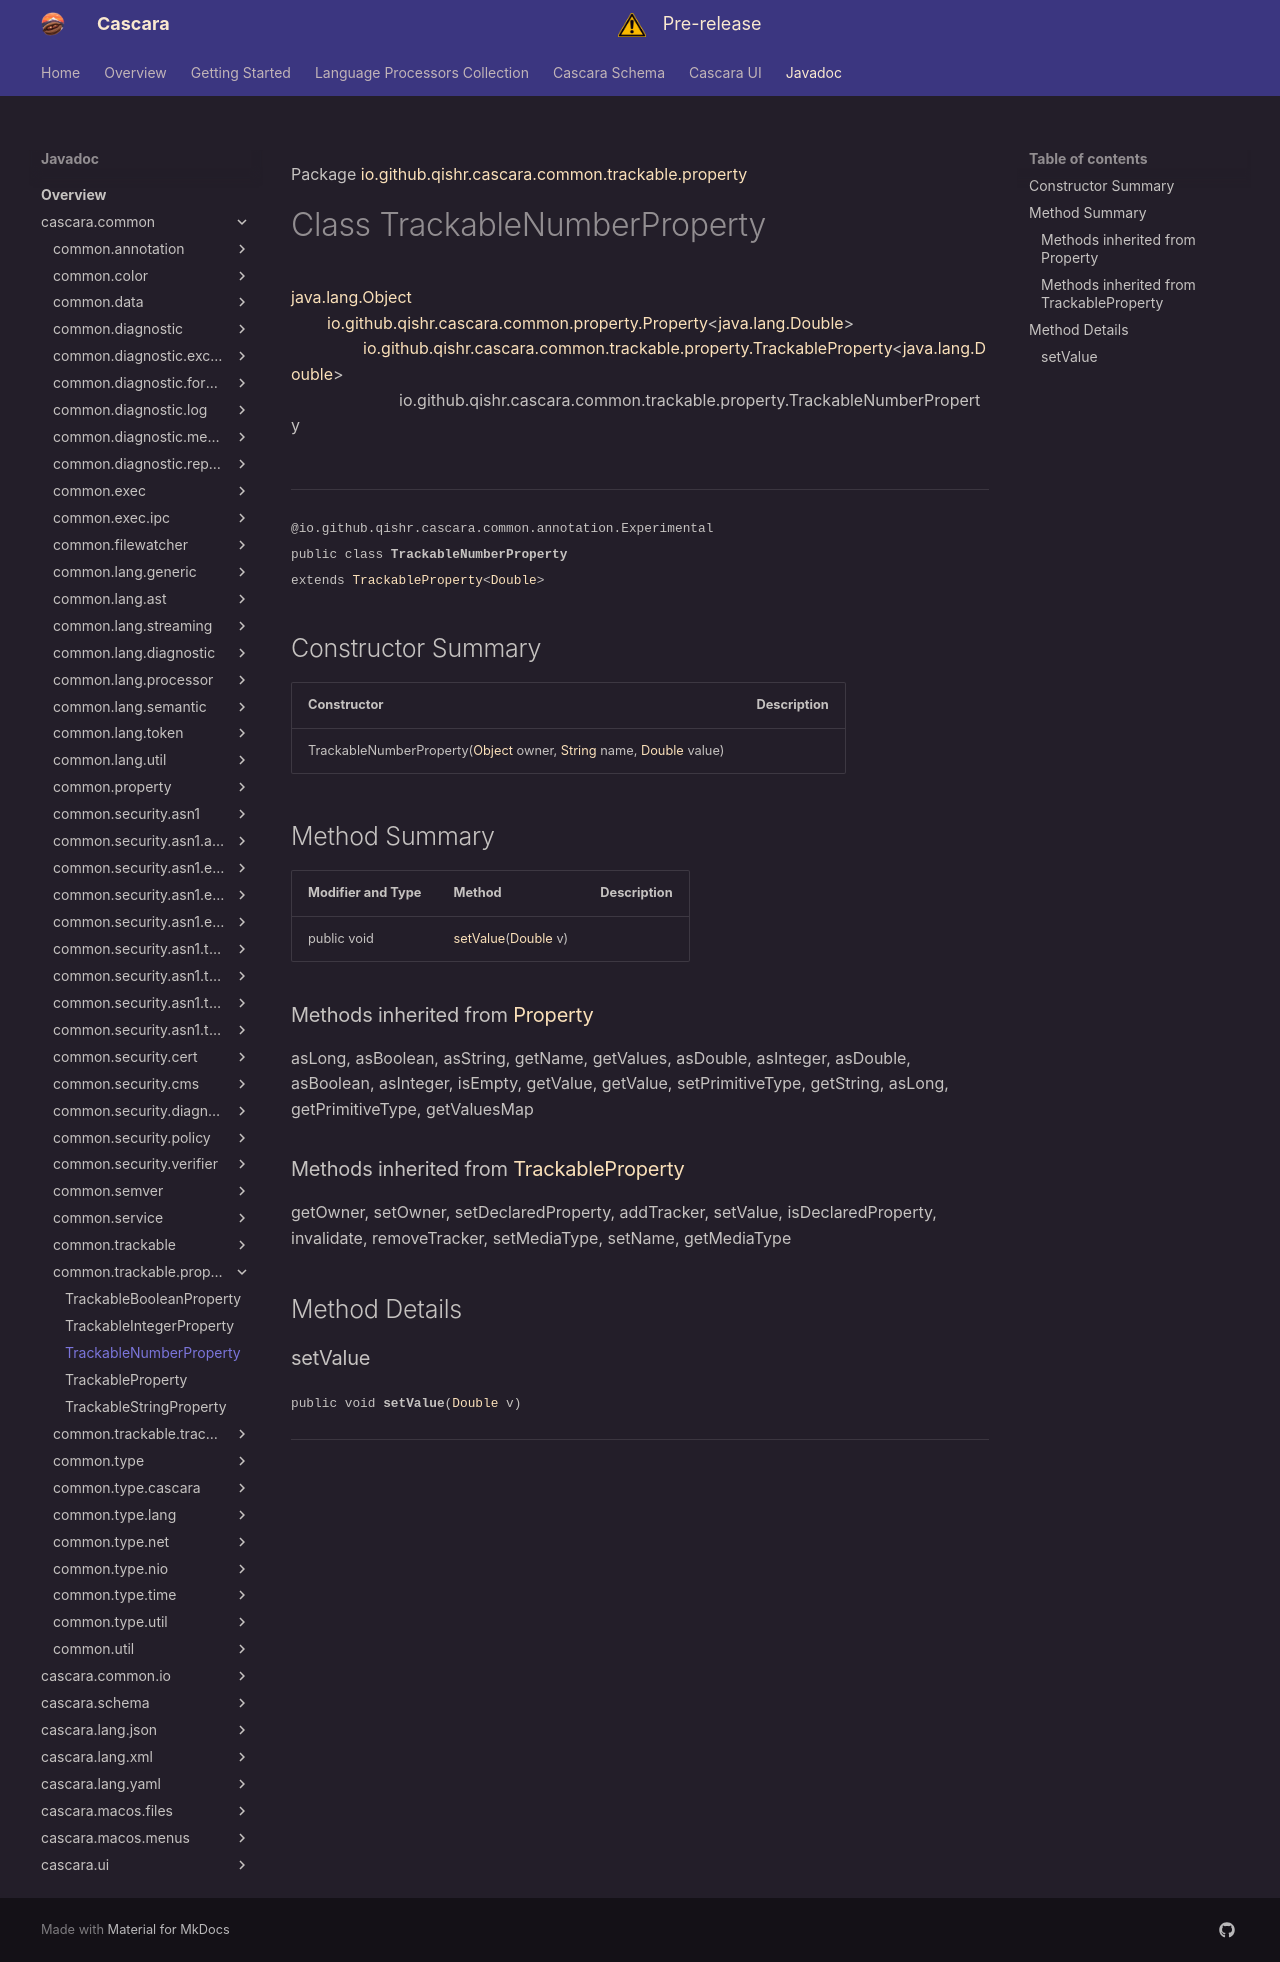

repository: qishr/qishr.github.io · page: javadoc/latest/cascara.common/io/github/qishr/cascara/common/trackable/property/TrackableNumberProperty/index.html · generator: mkdocs

Package [io.github.qishr.cascara.common.trackable.property](index.md)

# Class TrackableNumberProperty
[java.lang.Object](https://docs.oracle.com/en/java/javase/24/docs/api/java.base/java/lang/Object.html)<br/>
        [io.github.qishr.cascara.common.property.Property](../../../../../../../io/github/qishr/cascara/common/property/Property.md)<[java.lang.Double](https://docs.oracle.com/en/java/javase/24/docs/api/java.base/java/lang/Double.html)><br/>
                [io.github.qishr.cascara.common.trackable.property.TrackableProperty](../../../../../../../io/github/qishr/cascara/common/trackable/property/TrackableProperty.md)<[java.lang.Double](https://docs.oracle.com/en/java/javase/24/docs/api/java.base/java/lang/Double.html)><br/>
                        io.github.qishr.cascara.common.trackable.property.TrackableNumberProperty<br/>
<br/>

----

<span style="font-family: monospace; font-size: 80%;">@io.github.qishr.cascara.common.annotation.Experimental<br/>
public class __TrackableNumberProperty__<br/>extends [TrackableProperty](../../../../../../../io/github/qishr/cascara/common/trackable/property/TrackableProperty.md)<[Double](https://docs.oracle.com/en/java/javase/24/docs/api/java.base/java/lang/Double.html)>
</span>


## Constructor Summary

| Constructor                                                                                                                                                                                                                                                                                                                        | Description |
|------------------------------------------------------------------------------------------------------------------------------------------------------------------------------------------------------------------------------------------------------------------------------------------------------------------------------------|-------------|
| TrackableNumberProperty([Object](https://docs.oracle.com/en/java/javase/24/docs/api/java.base/java/lang/Object.html) owner, [String](https://docs.oracle.com/en/java/javase/24/docs/api/java.base/java/lang/String.html) name, [Double](https://docs.oracle.com/en/java/javase/24/docs/api/java.base/java/lang/Double.html) value) |             |



## Method Summary

| Modifier and Type | Method                                                                                                                | Description |
|-------------------|-----------------------------------------------------------------------------------------------------------------------|-------------|
| public void       | [setValue](#setvalue)([Double](https://docs.oracle.com/en/java/javase/24/docs/api/java.base/java/lang/Double.html) v) |             |


### Methods inherited from [Property](../../../../../../../io/github/qishr/cascara/common/property/Property.md)

asLong, asBoolean, asString, getName, getValues, asDouble, asInteger, asDouble, asBoolean, asInteger, isEmpty, getValue, getValue, setPrimitiveType, getString, asLong, getPrimitiveType, getValuesMap

### Methods inherited from [TrackableProperty](../../../../../../../io/github/qishr/cascara/common/trackable/property/TrackableProperty.md)

getOwner, setOwner, setDeclaredProperty, addTracker, setValue, isDeclaredProperty, invalidate, removeTracker, setMediaType, setName, getMediaType


## Method Details

### setValue

<span style="font-family: monospace; font-size: 80%;">public void __setValue__([Double](https://docs.oracle.com/en/java/javase/24/docs/api/java.base/java/lang/Double.html) v)</span>




---
